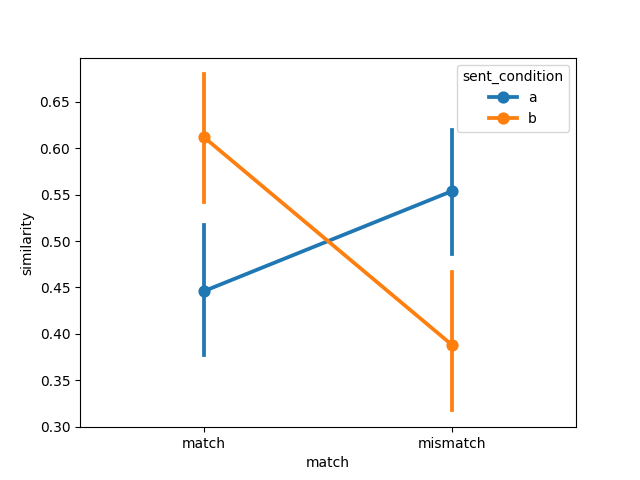

The data file committed next to this chart (first rows):
item, object, item_type, sent_condition, media_condition, match, similarity, model, dataset
1, fire hydrant, prepositional, a, a, match, 0.4948, bridgetower, winter2012/e1
2, bike, prepositional, a, a, match, 0.4803, bridgetower, winter2012/e1
3, bowling ball, prepositional, a, a, match, 0.4172, bridgetower, winter2012/e1
4, chair, prepositional, a, a, match, 0.3546, bridgetower, winter2012/e1
5, police car, prepositional, a, a, match, 0.4825, bridgetower, winter2012/e1
6, racing car, prepositional, a, a, match, 0.6291, bridgetower, winter2012/e1
7, stop sign, prepositional, a, a, match, 0.5176, bridgetower, winter2012/e1
8, no-smoking sign, prepositional, a, a, match, 0.3742, bridgetower, winter2012/e1
9, lawn-mower, prepositional, a, a, match, 0.6901, bridgetower, winter2012/e1
10, basketball, prepositional, a, a, match, 0.6427, bridgetower, winter2012/e1
11, water dispenser, prepositional, a, a, match, 0.9289, bridgetower, winter2012/e1
12, Harley Davidson, prepositional, a, a, match, 0.2573, bridgetower, winter2012/e1
13, Coke can, prepositional, a, a, match, 0.4641, bridgetower, winter2012/e1
14, sunflower, prepositional, a, a, match, 0.6477, bridgetower, winter2012/e1
15, park bench, prepositional, a, a, match, 0.4321, bridgetower, winter2012/e1
16, wheelchair, prepositional, a, a, match, 0.4326, bridgetower, winter2012/e1
1, door, landmark, a, a, match, 0.2062, bridgetower, winter2012/e1
2, cabinet, landmark, a, a, match, 0.1637, bridgetower, winter2012/e1
3, bat, landmark, a, a, match, 0.5865, bridgetower, winter2012/e1
4, milk bottle, landmark, a, a, match, 0.4916, bridgetower, winter2012/e1
5, axe, landmark, a, a, match, 0.3742, bridgetower, winter2012/e1
6, beer bottle, landmark, a, a, match, 0.4776, bridgetower, winter2012/e1
7, guitar, landmark, a, a, match, 0.3054, bridgetower, winter2012/e1
8, violin, landmark, a, a, match, 0.302, bridgetower, winter2012/e1
9, iPod, landmark, a, a, match, 0.1251, bridgetower, winter2012/e1
10, frisbee, landmark, a, a, match, 0.1477, bridgetower, winter2012/e1
11, shampoo bottle, landmark, a, a, match, 0.7589, bridgetower, winter2012/e1
12, briefcase, landmark, a, a, match, 0.5937, bridgetower, winter2012/e1
13, olive oil, landmark, a, a, match, 0.6411, bridgetower, winter2012/e1
14, exit sign, landmark, a, a, match, 0.02126, bridgetower, winter2012/e1
15, microphone, landmark, a, a, match, 0.4903, bridgetower, winter2012/e1
16, golf ball, landmark, a, a, match, 0.3429, bridgetower, winter2012/e1
1, fire hydrant, prepositional, a, b, mismatch, 0.5052, bridgetower, winter2012/e1
2, bike, prepositional, a, b, mismatch, 0.5197, bridgetower, winter2012/e1
3, bowling ball, prepositional, a, b, mismatch, 0.5828, bridgetower, winter2012/e1
4, chair, prepositional, a, b, mismatch, 0.6454, bridgetower, winter2012/e1
5, police car, prepositional, a, b, mismatch, 0.5175, bridgetower, winter2012/e1
6, racing car, prepositional, a, b, mismatch, 0.3709, bridgetower, winter2012/e1
7, stop sign, prepositional, a, b, mismatch, 0.4824, bridgetower, winter2012/e1
8, no-smoking sign, prepositional, a, b, mismatch, 0.6258, bridgetower, winter2012/e1
9, lawn-mower, prepositional, a, b, mismatch, 0.3099, bridgetower, winter2012/e1
10, basketball, prepositional, a, b, mismatch, 0.3573, bridgetower, winter2012/e1
11, water dispenser, prepositional, a, b, mismatch, 0.07107, bridgetower, winter2012/e1
12, Harley Davidson, prepositional, a, b, mismatch, 0.7427, bridgetower, winter2012/e1
13, Coke can, prepositional, a, b, mismatch, 0.5359, bridgetower, winter2012/e1
14, sunflower, prepositional, a, b, mismatch, 0.3523, bridgetower, winter2012/e1
15, park bench, prepositional, a, b, mismatch, 0.5679, bridgetower, winter2012/e1
16, wheelchair, prepositional, a, b, mismatch, 0.5674, bridgetower, winter2012/e1
1, door, landmark, a, b, mismatch, 0.7938, bridgetower, winter2012/e1
2, cabinet, landmark, a, b, mismatch, 0.8363, bridgetower, winter2012/e1
3, bat, landmark, a, b, mismatch, 0.4135, bridgetower, winter2012/e1
4, milk bottle, landmark, a, b, mismatch, 0.5084, bridgetower, winter2012/e1
5, axe, landmark, a, b, mismatch, 0.6258, bridgetower, winter2012/e1
6, beer bottle, landmark, a, b, mismatch, 0.5224, bridgetower, winter2012/e1
7, guitar, landmark, a, b, mismatch, 0.6946, bridgetower, winter2012/e1
8, violin, landmark, a, b, mismatch, 0.698, bridgetower, winter2012/e1
9, iPod, landmark, a, b, mismatch, 0.8749, bridgetower, winter2012/e1
10, frisbee, landmark, a, b, mismatch, 0.8523, bridgetower, winter2012/e1
11, shampoo bottle, landmark, a, b, mismatch, 0.2411, bridgetower, winter2012/e1
12, briefcase, landmark, a, b, mismatch, 0.4063, bridgetower, winter2012/e1
... 68 more rows
